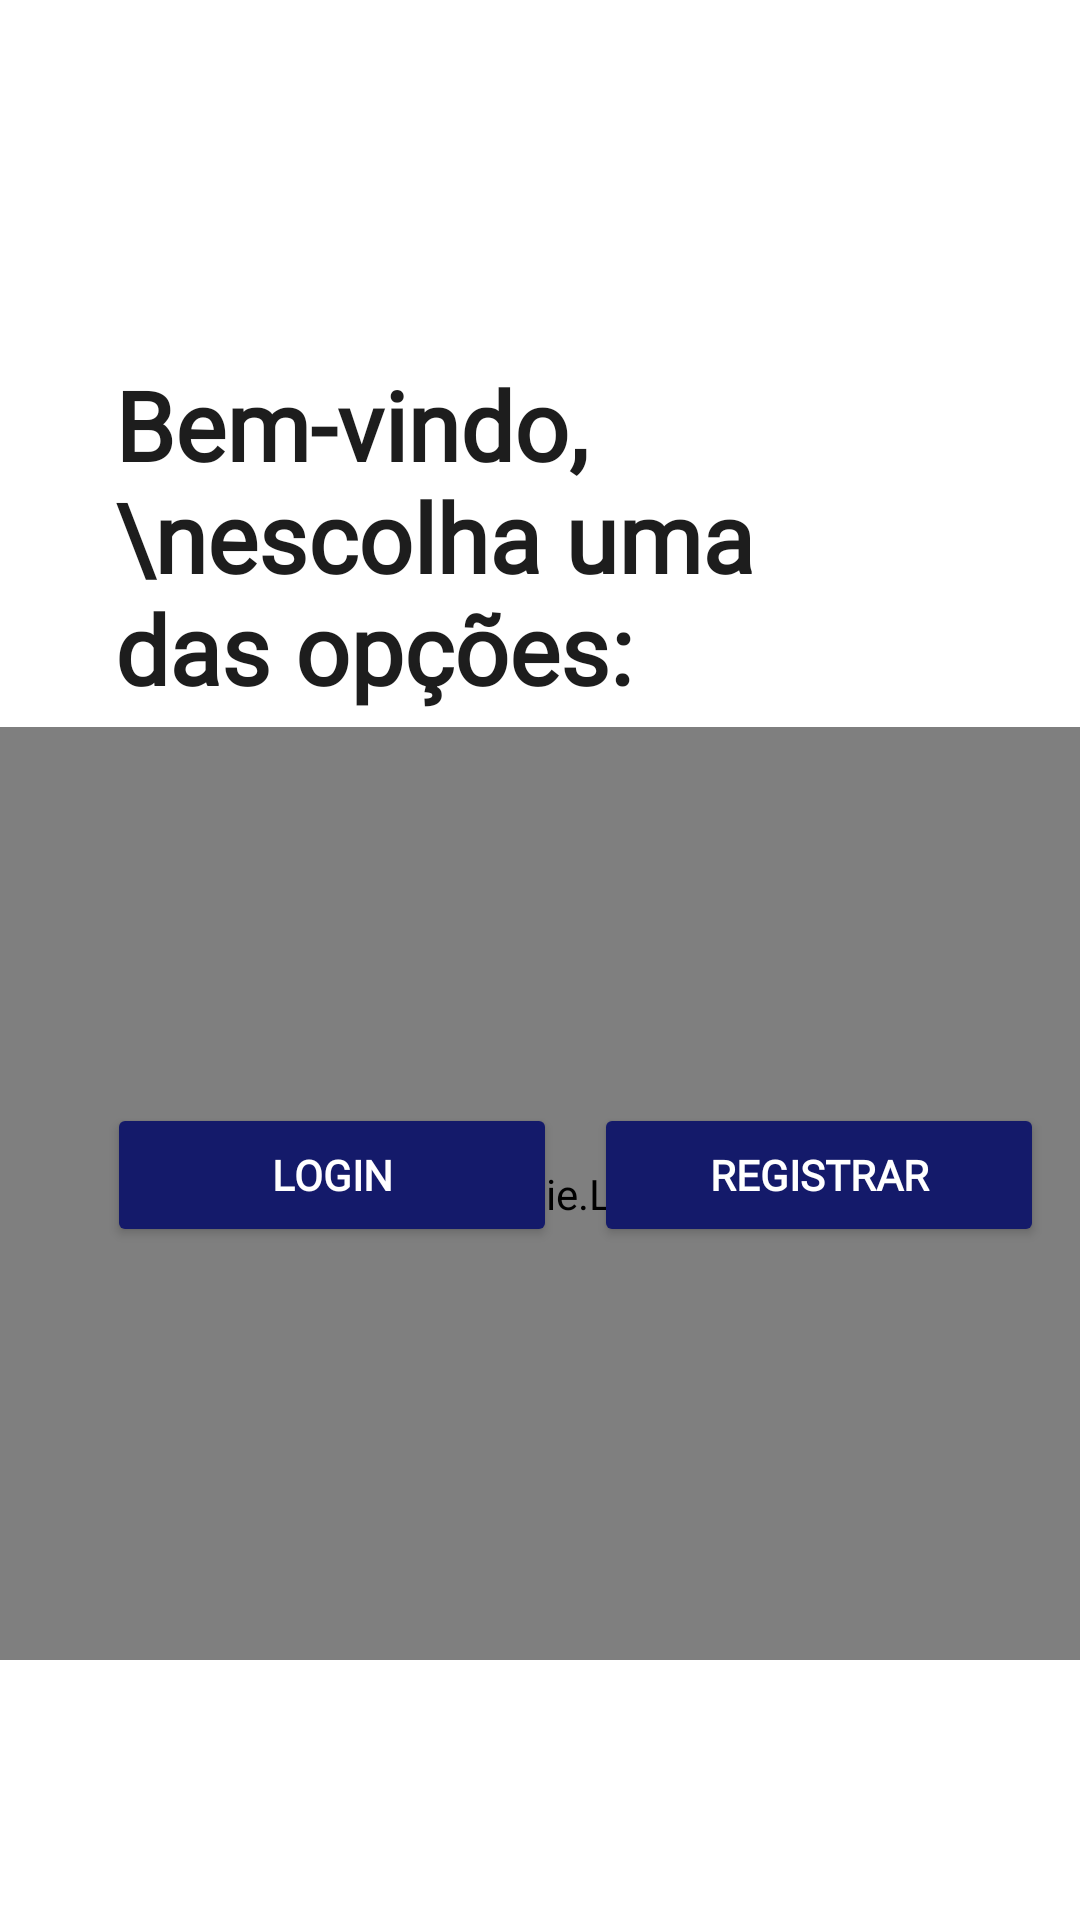

Here is an Android app screen rendered from its layout file. Give the layout XML and the strings, colors and styles it references.
<!-- AndroidManifest.xml: application theme Theme.FisioterapiaApp -->
<!-- res/layout/fragment_splash.xml -->
<?xml version="1.0" encoding="utf-8"?>
<androidx.constraintlayout.widget.ConstraintLayout xmlns:android="http://schemas.android.com/apk/res/android"
    xmlns:app="http://schemas.android.com/apk/res-auto"
    xmlns:tools="http://schemas.android.com/tools"
    android:layout_width="match_parent"
    android:layout_height="match_parent"
    tools:context=".login.SplashFragment"
    android:background="@color/white">

    <TextView
        android:id="@+id/textView2"
        android:layout_width="220dp"
        android:layout_height="wrap_content"
        android:layout_marginTop="120dp"
        android:fontFamily="@font/rubik_bold"
        android:text="Bem-vindo, \nescolha uma das opções:"
        android:textColor="#1D1D1D"
        android:textSize="32sp"
        android:textStyle="bold"
        app:layout_constraintEnd_toEndOf="parent"
        app:layout_constraintHorizontal_bias="0.273"
        app:layout_constraintStart_toStartOf="parent"
        app:layout_constraintTop_toTopOf="parent" />

    <TextView
        android:id="@+id/textView"
        android:layout_width="220dp"
        android:layout_height="80dp"
        android:layout_marginTop="25dp"
        android:fontFamily="@font/rubik_light"
        android:text=""
        android:textColor="#1D1D1D"
        android:textSize="15sp"
        android:textStyle="bold"
        app:layout_constraintEnd_toEndOf="parent"
        app:layout_constraintHorizontal_bias="0.254"
        app:layout_constraintStart_toStartOf="parent"
        app:layout_constraintTop_toBottomOf="@+id/textView2" />

    <com.airbnb.lottie.LottieAnimationView
        android:id="@+id/animation_view"
        android:layout_width="413dp"
        android:layout_height="311dp"
        android:foregroundGravity="bottom"
        app:layout_constraintBottom_toBottomOf="parent"
        app:layout_constraintEnd_toEndOf="parent"
        app:layout_constraintHorizontal_bias="0.0"
        app:layout_constraintStart_toStartOf="parent"
        app:layout_constraintTop_toBottomOf="@+id/loginButton"
        app:layout_constraintVertical_bias="2.0"
        app:lottie_autoPlay="true"
        app:lottie_loop="true"
        app:lottie_rawRes="@raw/doctor" />

    <Button
        android:id="@+id/loginButton"
        android:layout_width="150dp"
        android:layout_height="wrap_content"
        android:layout_marginTop="25dp"
        android:fontFamily="@font/rubik_bold"
        android:text="Login"
        android:textColor="@color/white"
        android:textStyle="bold"
        app:backgroundTint="#141A6A"
        app:layout_constraintStart_toStartOf="@+id/textView"
        app:layout_constraintTop_toBottomOf="@+id/textView" />

    <Button
        android:id="@+id/registrarButton"
        android:layout_width="150dp"
        android:layout_height="wrap_content"
        android:layout_marginTop="25dp"
        android:fontFamily="@font/rubik_bold"
        android:text="Registrar"
        android:textColor="@color/white"
        android:textStyle="bold"
        app:backgroundTint="#141A6A"
        app:layout_constraintStart_toEndOf="@+id/loginButton"
        app:layout_constraintEnd_toEndOf="parent"
        app:layout_constraintTop_toBottomOf="@+id/textView"/>
</androidx.constraintlayout.widget.ConstraintLayout>
<!-- resources referenced by this layout -->
<resources>
  <color name="white">#FFFFFFFF</color>
  <style name="Theme.FisioterapiaApp" parent="Theme.MaterialComponents.Light.NoActionBar">
          
          <item name="colorPrimary">@color/white</item>
          <item name="colorPrimaryVariant">@color/white</item>
          <item name="colorOnPrimary">@color/white</item>
          
          <item name="colorSecondary">@color/white</item>
          <item name="colorSecondaryVariant">@color/white</item>
          <item name="colorOnSecondary">@color/white</item>
          <item name="background">@color/white</item>
  
          
          <item name="android:statusBarColor" tools:targetApi="l">?attr/colorPrimaryVariant</item>
          
      </style>
</resources>
